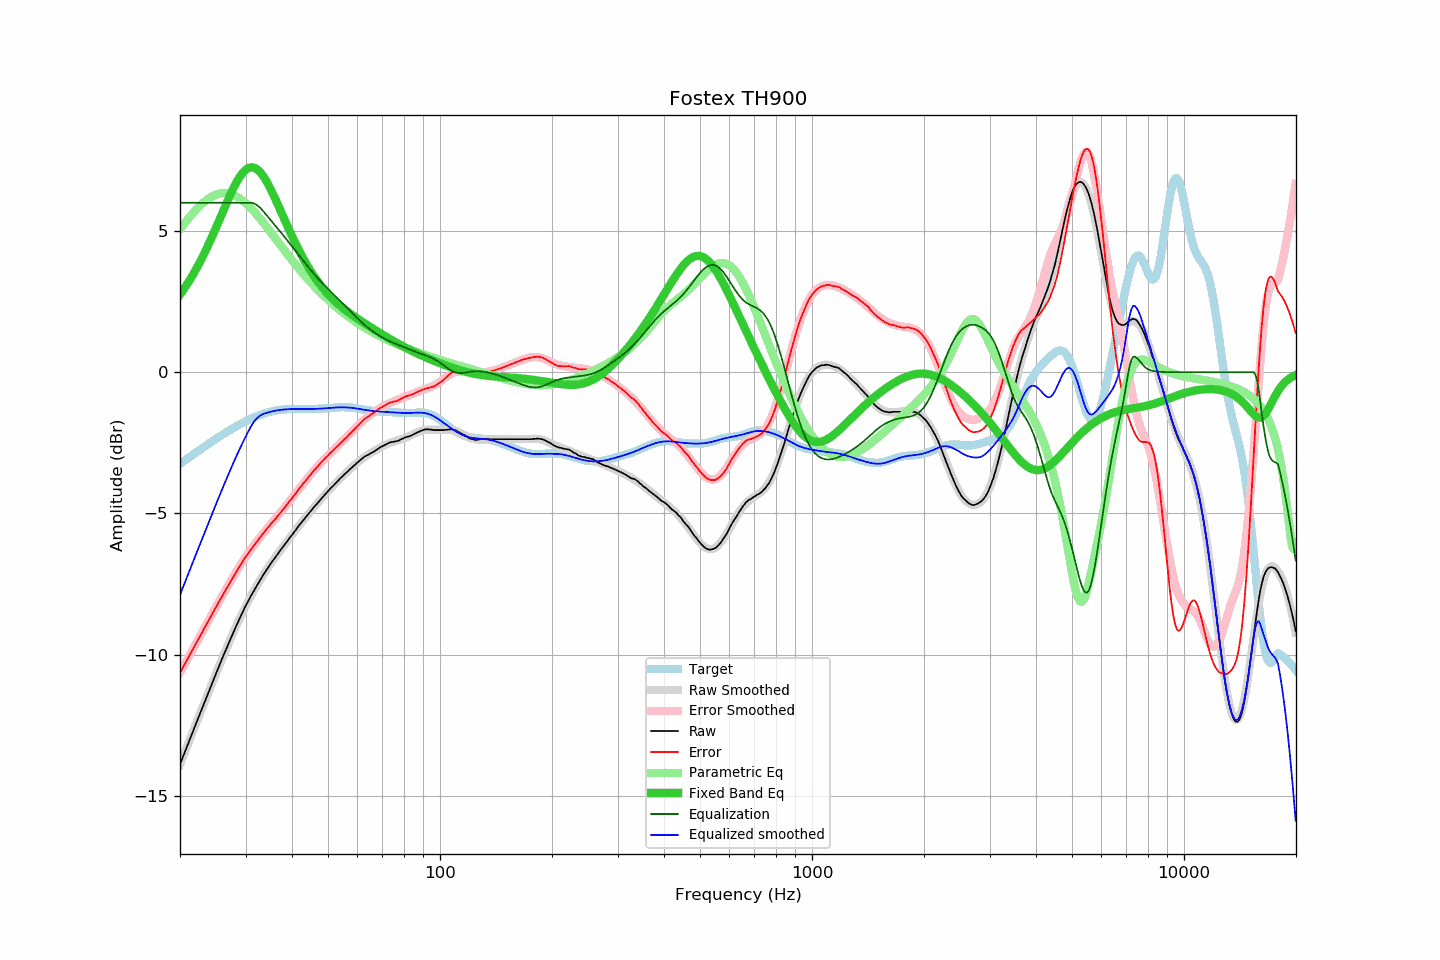

The table this chart was drawn from, first rows:
frequency, raw, error, smoothed, error_smoothed, equalization, parametric_eq, equalized_raw, equalized_smoothed, target
20.00, -13.88, -10.64, -13.88, -10.64, 6.00, 2.75, -7.88, -7.88, -3.24
20.20, -13.74, -10.54, -13.74, -10.53, 6.00, 2.83, -7.74, -7.74, -3.20
20.40, -13.59, -10.43, -13.59, -10.43, 6.00, 2.91, -7.59, -7.59, -3.16
20.61, -13.45, -10.33, -13.45, -10.33, 6.00, 2.99, -7.45, -7.45, -3.12
20.81, -13.30, -10.22, -13.30, -10.22, 6.00, 3.08, -7.30, -7.30, -3.08
21.02, -13.16, -10.12, -13.16, -10.12, 6.00, 3.17, -7.16, -7.16, -3.04
21.23, -13.01, -10.01, -13.01, -10.01, 6.00, 3.26, -7.01, -7.01, -3.00
21.44, -12.87, -9.91, -12.87, -9.91, 6.00, 3.35, -6.87, -6.87, -2.96
21.66, -12.73, -9.81, -12.73, -9.80, 6.00, 3.45, -6.73, -6.73, -2.92
21.87, -12.58, -9.70, -12.58, -9.70, 6.00, 3.55, -6.58, -6.58, -2.88
22.09, -12.44, -9.60, -12.44, -9.60, 6.00, 3.65, -6.44, -6.44, -2.84
22.31, -12.30, -9.50, -12.29, -9.49, 6.00, 3.75, -6.30, -6.29, -2.80
22.54, -12.15, -9.39, -12.15, -9.39, 6.00, 3.86, -6.15, -6.15, -2.76
22.76, -12.01, -9.29, -12.01, -9.29, 6.00, 3.97, -6.01, -6.01, -2.72
22.99, -11.87, -9.19, -11.86, -9.18, 6.00, 4.08, -5.87, -5.86, -2.68
23.22, -11.72, -9.08, -11.72, -9.08, 6.00, 4.19, -5.72, -5.72, -2.64
23.45, -11.58, -8.97, -11.58, -8.97, 6.00, 4.31, -5.58, -5.58, -2.61
23.69, -11.44, -8.88, -11.44, -8.87, 6.00, 4.43, -5.44, -5.44, -2.57
23.92, -11.30, -8.77, -11.29, -8.77, 6.00, 4.55, -5.30, -5.29, -2.53
24.16, -11.15, -8.66, -11.15, -8.66, 6.00, 4.68, -5.15, -5.15, -2.49
24.40, -11.01, -8.56, -11.01, -8.56, 6.00, 4.81, -5.01, -5.01, -2.45
24.65, -10.87, -8.46, -10.87, -8.46, 6.00, 4.94, -4.87, -4.87, -2.41
24.89, -10.73, -8.35, -10.73, -8.35, 6.00, 5.07, -4.73, -4.73, -2.37
25.14, -10.59, -8.25, -10.59, -8.25, 6.00, 5.20, -4.59, -4.59, -2.34
25.39, -10.45, -8.15, -10.45, -8.15, 6.00, 5.33, -4.45, -4.45, -2.30
25.65, -10.31, -8.05, -10.31, -8.05, 6.00, 5.46, -4.31, -4.31, -2.26
25.91, -10.17, -7.95, -10.17, -7.95, 6.00, 5.60, -4.17, -4.17, -2.23
26.16, -10.03, -7.84, -10.04, -7.85, 6.00, 5.73, -4.03, -4.04, -2.19
26.43, -9.90, -7.75, -9.90, -7.74, 6.00, 5.86, -3.90, -3.90, -2.15
26.69, -9.77, -7.65, -9.76, -7.65, 6.00, 5.99, -3.77, -3.76, -2.12
26.96, -9.63, -7.55, -9.63, -7.55, 6.00, 6.12, -3.63, -3.63, -2.08
27.23, -9.50, -7.45, -9.50, -7.45, 6.00, 6.25, -3.50, -3.50, -2.05
27.50, -9.37, -7.35, -9.37, -7.35, 6.00, 6.37, -3.37, -3.37, -2.02
27.77, -9.24, -7.26, -9.24, -7.25, 6.00, 6.49, -3.24, -3.24, -1.98
28.05, -9.11, -7.16, -9.11, -7.16, 6.00, 6.60, -3.11, -3.11, -1.95
28.33, -8.98, -7.06, -8.98, -7.06, 6.00, 6.71, -2.98, -2.98, -1.92
28.62, -8.86, -6.98, -8.85, -6.97, 6.00, 6.81, -2.86, -2.85, -1.88
28.90, -8.73, -6.88, -8.73, -6.88, 6.00, 6.90, -2.73, -2.73, -1.85
29.19, -8.61, -6.79, -8.61, -6.79, 6.00, 6.98, -2.61, -2.61, -1.82
29.48, -8.49, -6.70, -8.49, -6.70, 6.00, 7.06, -2.49, -2.49, -1.79
29.78, -8.37, -6.61, -8.38, -6.61, 6.00, 7.12, -2.37, -2.38, -1.76
30.08, -8.25, -6.52, -8.26, -6.53, 6.00, 7.17, -2.25, -2.26, -1.73
30.38, -8.15, -6.45, -8.15, -6.45, 6.00, 7.21, -2.15, -2.15, -1.70
30.68, -8.04, -6.36, -8.04, -6.36, 6.00, 7.23, -2.04, -2.04, -1.68
30.99, -7.93, -6.28, -7.93, -6.28, 6.00, 7.25, -1.93, -1.93, -1.65
31.30, -7.83, -6.21, -7.83, -6.21, 5.99, 7.25, -1.84, -1.84, -1.62
31.61, -7.73, -6.13, -7.73, -6.13, 5.97, 7.24, -1.76, -1.75, -1.60
31.93, -7.63, -6.06, -7.63, -6.05, 5.95, 7.22, -1.68, -1.68, -1.57
32.24, -7.54, -5.99, -7.53, -5.98, 5.91, 7.18, -1.63, -1.62, -1.55
32.57, -7.44, -5.91, -7.43, -5.90, 5.86, 7.13, -1.58, -1.57, -1.53
32.89, -7.34, -5.83, -7.34, -5.83, 5.81, 7.07, -1.53, -1.53, -1.51
33.22, -7.25, -5.76, -7.25, -5.76, 5.75, 7.00, -1.50, -1.50, -1.49
33.55, -7.16, -5.69, -7.16, -5.69, 5.69, 6.92, -1.47, -1.47, -1.47
33.89, -7.07, -5.62, -7.07, -5.62, 5.62, 6.84, -1.45, -1.45, -1.45
34.23, -6.98, -5.55, -6.98, -5.55, 5.55, 6.74, -1.43, -1.44, -1.43
34.57, -6.90, -5.48, -6.90, -5.48, 5.48, 6.64, -1.42, -1.42, -1.42
34.92, -6.81, -5.41, -6.82, -5.41, 5.41, 6.53, -1.40, -1.40, -1.40
35.27, -6.73, -5.34, -6.73, -5.34, 5.34, 6.41, -1.39, -1.39, -1.39
35.62, -6.65, -5.27, -6.65, -5.28, 5.28, 6.29, -1.37, -1.38, -1.38
35.97, -6.58, -5.21, -6.57, -5.21, 5.21, 6.17, -1.37, -1.36, -1.36
... 635 more rows
